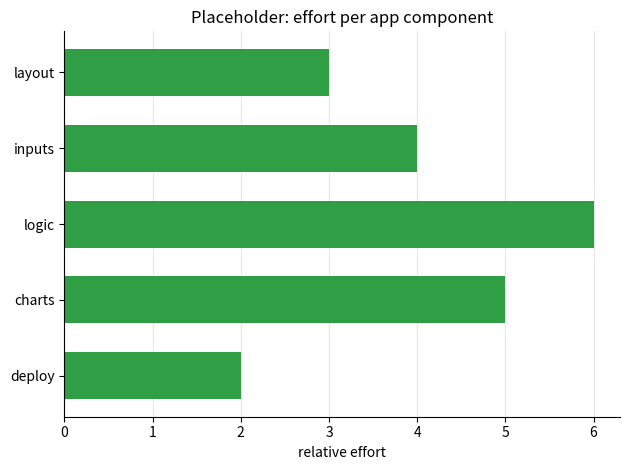

Here is the Python script that generated this plot:
#| echo: false
import matplotlib.pyplot as plt

parts = ["layout", "inputs", "logic", "charts", "deploy"]
effort = [3, 4, 6, 5, 2]

fig, ax = plt.subplots()
ax.barh(parts, effort, color="#2f9e44", height=0.62)
ax.invert_yaxis()
ax.spines[["top", "right"]].set_visible(False)
ax.grid(axis="x", color="#e6e6e6", linewidth=0.8)
ax.set_axisbelow(True)
ax.set_xlabel("relative effort")
ax.set_title("Placeholder: effort per app component")
plt.tight_layout()
plt.show()
